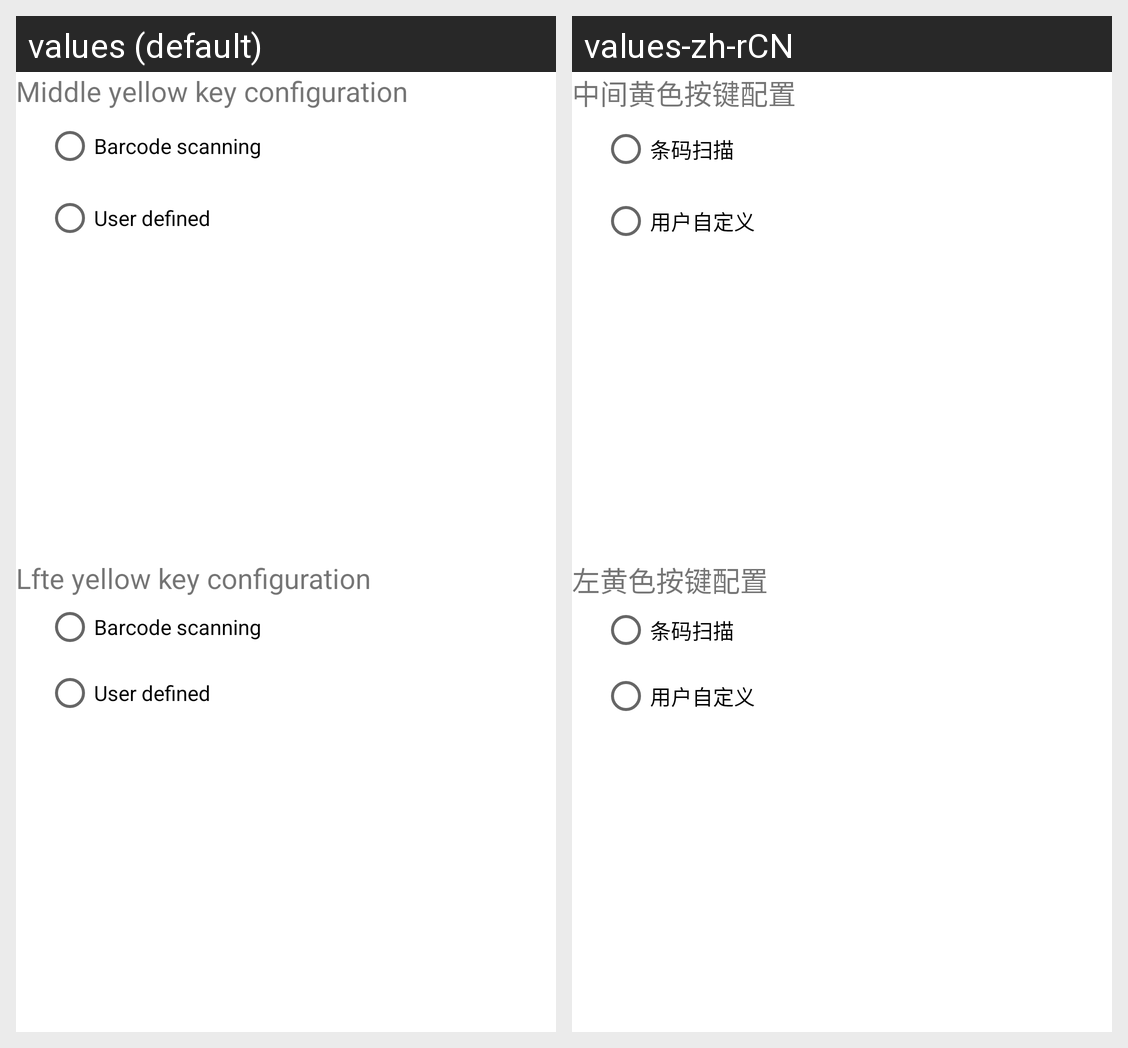

The same Android screen rendered under two of its app's locales, left to right. List the strings drawn on it with the default value and each locale's translation.
Android screen res/layout/scankey_dialog.xml rendered under 2 locales, left to right: values (default), values-zh-rCN. Device: Nexus 5 (rendered at 1080×1920; each locale shown at half size, 540×960, under a caption strip naming it); theme Theme.MaterialComponents.DayNight.NoActionBar.
Strings drawn on this screen, with the default value and each locale's value (text and hints the layout hard-codes, and strings that could not be matched under every locale, appear in the picture but are not listed):

iscan_middle_scankey_config
  values: Middle yellow key configuration
  values-zh-rCN: 中间黄色按键配置

iscan_barcode_scankey
  values: Barcode scanning
  values-zh-rCN: 条码扫描

iscan_user_scankey
  values: User defined
  values-zh-rCN: 用户自定义

iscan_left_scankey_config
  values: Lfte yellow key configuration
  values-zh-rCN: 左黄色按键配置
